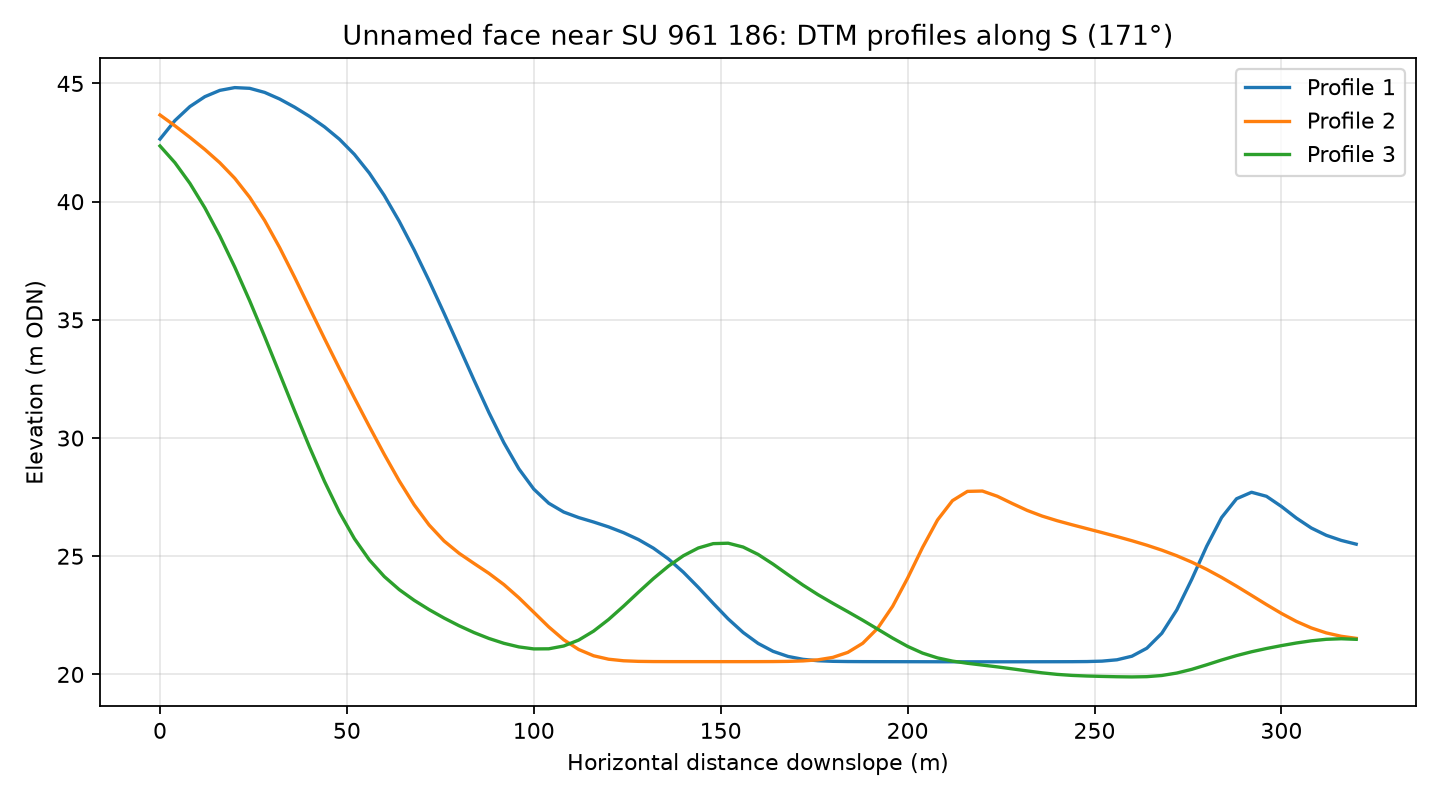

Source data for this figure (header and first rows):
profile, distance_m, elevation_m
1, 0.0, 42.65
1, 4.0, 43.43
1, 8.0, 44.02
1, 12.0, 44.44
1, 16.0, 44.71
1, 20.0, 44.83
1, 24.0, 44.79
1, 28.0, 44.62
1, 32.0, 44.34
1, 36.0, 44
1, 40.0, 43.61
1, 44.0, 43.17
1, 48.0, 42.64
1, 52.0, 42
1, 56.0, 41.21
1, 60.0, 40.26
1, 64.0, 39.17
1, 68.0, 37.96
1, 72.0, 36.65
1, 76.0, 35.28
1, 80.0, 33.87
1, 84.0, 32.45
1, 88.0, 31.08
1, 92.0, 29.8
1, 96.0, 28.7
1, 100.0, 27.84
1, 104.0, 27.24
1, 108.0, 26.87
1, 112.0, 26.64
1, 116.0, 26.45
1, 120.0, 26.24
1, 124.0, 26
1, 128.0, 25.71
1, 132.0, 25.34
1, 136.0, 24.89
1, 140.0, 24.33
1, 144.0, 23.68
1, 148.0, 23.01
1, 152.0, 22.35
1, 156.0, 21.77
1, 160.0, 21.31
1, 164.0, 20.98
1, 168.0, 20.76
1, 172.0, 20.64
1, 176.0, 20.58
1, 180.0, 20.55
1, 184.0, 20.55
1, 188.0, 20.54
1, 192.0, 20.54
1, 196.0, 20.54
1, 200.0, 20.54
1, 204.0, 20.54
1, 208.0, 20.54
1, 212.0, 20.54
1, 216.0, 20.53
1, 220.0, 20.53
1, 224.0, 20.54
1, 228.0, 20.54
1, 232.0, 20.54
1, 236.0, 20.54
... 183 more rows
